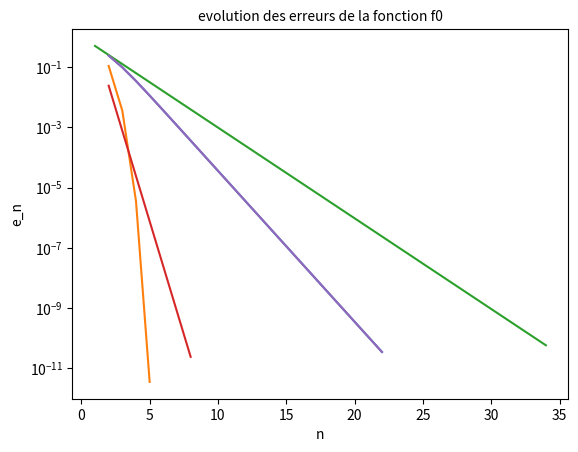

Reproduce this figure in Python.
import math as m
import matplotlib.pyplot as pp
import numpy as np

def f0(x) :
    return 2*x -(1 + m.sin(x))
def f1(x) :
    return x**4+3*x-9
def f2(x) :
    return 3*m.cos(x)-x-2
def f3(x) :
    return x*m.exp(x)-7


def g0(x) :
    return (1 + m.sin(x))/2
def g1_1(x) :
    return((9-3*x)**0.25)
def g1_2(x) :
    return-((9-3*x)**0.25)
def g2_1 (x):
    return(m.acos((x+2)/3))
def g2_2 (x):
    return(-(m.acos((x+2)/3)))
def g3 (x):
    return(m.log(7)-m.log(x))


def fder0 (x) :
    return 2 - m.cos(x)
def fder1 (x) :
    return 4*x**3+3
def fder2 (x) :
    return -3*m.sin(x)-1
def fder3(x):
    return m.exp(x)*(1+x)


####### Fonction résultat

def Point_fixe(g,x0,e,Nitermax):
    L_Pointfixe_n = []
    xold= x0
    xnew = g(xold)
    difference = xnew - xold
    xold = xnew
    n = 1
    L_Pointfixe_xn = []
    L_Pointfixe_en = []
    while abs(difference)>e and n< Nitermax :
        xnew = g(xold)
        difference = xnew-xold
        xold = xnew
        n =n+1
        L_Pointfixe_n.append(n)
        L_Pointfixe_xn.append(xold)
        L_Pointfixe_en.append(abs(difference))
    return L_Pointfixe_n, L_Pointfixe_xn, L_Pointfixe_en


def newton (f,fder,x0,e,Nitermax):
    xold= x0
    xnew = xold-(f(xold)/fder(xold))
    difference = xnew - xold
    xold = xnew
    n = 1
    L_Newton_n = []
    L_Newton_xn = []
    L_Newton_en = []
    while abs(difference)>e and n< Nitermax :
        xnew = xold-(f(xold)/fder(xold))
        difference = xnew-xold
        xold = xnew
        n =n+1
        L_Newton_n.append(n)
        L_Newton_xn.append(xold)
        L_Newton_en.append(abs(difference))
        
    return L_Newton_n,L_Newton_xn,L_Newton_en

def methode_dicotomie(f,a0,b0,e) :
    n = 0
    L_Dichotomie_n = []
    L_Dichotomie_xn = []
    L_Dichotomie_en = []
    while b0 - a0 > e :
        m = (a0+b0)/2
        if f(a0)*f(m) <= 0 :
            b0 = m   
        else :
            a0 = m
        n = n+1
        L_Dichotomie_n.append(n)
        L_Dichotomie_xn.append(m)
        L_Dichotomie_en.append(abs(b0-a0))
    return L_Dichotomie_n, L_Dichotomie_xn, L_Dichotomie_en

def Secante(f,x0,x1,epsilon,Nitermax):
    n= 1
    xold = x0
    xoldold = x1
    xnew = xoldold - (xoldold-xold)*f(xoldold)/(f(xoldold)-f(xold))
    difference = xnew - xold
    xold = xnew
    L_Secante_n = []
    L_Secante_xn = []
    L_Secante_en = []
    while abs(difference)>epsilon and n< Nitermax :
        xnew = xoldold - (xoldold-xold)*f(xoldold)/(f(xoldold)-f(xold))
        difference = xnew-xold
        xold = xnew
        n =n+1
        L_Secante_n.append(n)
        L_Secante_xn.append(xold)
        L_Secante_en.append(abs(difference))
    return L_Secante_n,L_Secante_xn,L_Secante_en

#####methode point fixe

pp.subplot(111)
#fo
L_Pointfixe_n, L_Pointfixe_xn, L_Pointfixe_en = Point_fixe(g0,0,1e-10,5e4)
pp.semilogy(L_Pointfixe_n,L_Pointfixe_en)
#f0
L_Newton_n,L_Newton_xn,L_Newton_en = newton (f0,fder0,0,1e-10,5e4)
pp.semilogy(L_Newton_n,L_Newton_en)
#f0
L_Dichotomie_n, L_Dichotomie_xn, L_Dichotomie_en = methode_dicotomie(f0,0,1,1e-10)
pp.semilogy(L_Dichotomie_n,L_Dichotomie_en)
#fo
L_Secante_n,L_Secante_xn,L_Secante_en =  Secante(f0,0,1,1e-10,5e4)
pp.semilogy(L_Secante_n,L_Secante_en)
pp.semilogy(L_Pointfixe_n,L_Pointfixe_en)
pp.xlabel("n",fontsize=10)
pp.ylabel("e_n",fontsize=10)
pp.title("evolution des erreurs de la fonction f0",fontsize=10)

"""
pp.subplot(321)

#f1-
L_Pointfixe_n, L_Pointfixe_xn, L_Pointfixe_en = Point_fixe(g1_1,1.5,1e-10,5e4)
pp.semilogy(L_Pointfixe_n,L_Pointfixe_en)

#f1-
L_Newton_n,L_Newton_xn,L_Newton_en = newton (f1,fder1,-1.5,1e-10,5e4)
pp.semilogy(L_Newton_n,L_Newton_en)

#f1-
L_Dichotomie_n, L_Dichotomie_xn, L_Dichotomie_en = methode_dicotomie(f1,-2,-1.5,1e-10)
pp.semilogy(L_Dichotomie_n,L_Dichotomie_en)

#f1-
L_Secante_n,L_Secante_xn,L_Secante_en =  Secante(f1,-2,-1.5,1e-10,5e4)
pp.semilogy(L_Secante_n,L_Secante_en)

pp.xlabel("n",fontsize=10)
pp.ylabel("e_n",fontsize=10)
pp.title("f1-",fontsize=10)


pp.subplot(322)

#f1+
L_Pointfixe_n, L_Pointfixe_xn, L_Pointfixe_en = Point_fixe(g1_2,-1.5,1e-10,5e4)
pp.semilogy(L_Pointfixe_n,L_Pointfixe_en)

#f1+
L_Newton_n,L_Newton_xn,L_Newton_en = newton (f1,fder1,1.5,1e-10,5e4)
pp.semilogy(L_Newton_n,L_Newton_en)

#f1+
L_Dichotomie_n, L_Dichotomie_xn, L_Dichotomie_en = methode_dicotomie(f1,1,1.5,1e-10)
pp.semilogy(L_Dichotomie_n,L_Dichotomie_en)

#f1+
L_Secante_n,L_Secante_xn,L_Secante_en =  Secante(f1,1,1.5,1e-10,5e4)
pp.semilogy(L_Secante_n,L_Secante_en)

pp.xlabel("n",fontsize=10)
pp.ylabel("e_n",fontsize=10)
pp.title("f1+",fontsize=10)

pp.subplot(323)

#f2+
L_Pointfixe_n, L_Pointfixe_xn, L_Pointfixe_en = Point_fixe(g2_1,0.5,1e-10,5e4)
pp.semilogy(L_Pointfixe_n,L_Pointfixe_en)

#f2+
L_Newton_n,L_Newton_xn,L_Newton_en = newton (f2,fder2,0.5,1e-10,5e4)
pp.semilogy(L_Newton_n,L_Newton_en)

#f2+
L_Dichotomie_n, L_Dichotomie_xn, L_Dichotomie_en = methode_dicotomie(f2,0.5,1,1e-10)
pp.semilogy(L_Dichotomie_n,L_Dichotomie_en)

#f2+
L_Secante_n,L_Secante_xn,L_Secante_en =  Secante(f2,0.5,1,1e-10,5e4)
pp.semilogy(L_Secante_n,L_Secante_en)

pp.xlabel("n",fontsize=10)
pp.ylabel("e_n",fontsize=10)
pp.title("f2+",fontsize=10)

pp.subplot(324)

#f2-
L_Pointfixe_n, L_Pointfixe_xn, L_Pointfixe_en = Point_fixe(g2_2,-1.5,1e-10,5e4)
pp.semilogy(L_Pointfixe_n,L_Pointfixe_en)

#f2-
L_Newton_n,L_Newton_xn,L_Newton_en = newton (f2,fder2,-1.5,1e-10,5e4)
pp.semilogy(L_Newton_n,L_Newton_en)

#f2-
L_Dichotomie_n, L_Dichotomie_xn, L_Dichotomie_en = methode_dicotomie(f2,-1.5,-1,1e-10)
pp.semilogy(L_Dichotomie_n,L_Dichotomie_en)

#f2-
L_Secante_n,L_Secante_xn,L_Secante_en =  Secante(f2,-1.5,-1,1e-10,5e4)
pp.semilogy(L_Secante_n,L_Secante_en)

pp.xlabel("n",fontsize=10)
pp.ylabel("e_n",fontsize=10)
pp.title("f2-",fontsize=10)

pp.subplot(325)
#f2--
L_Newton_n,L_Newton_xn,L_Newton_en = newton (f2,fder2,-5,1e-10,5e4)
pp.semilogy(L_Newton_n,L_Newton_en)
#f2--
L_Dichotomie_n, L_Dichotomie_xn, L_Dichotomie_en = methode_dicotomie(f2,-4,-3.5,1e-10)
pp.semilogy(L_Dichotomie_n,L_Dichotomie_en)
#f2--
L_Secante_n,L_Secante_xn,L_Secante_en =  Secante(f2,-4,-3.5,1e-10,5e4)
pp.semilogy(L_Secante_n,L_Secante_en)
pp.xlabel("n",fontsize=10)
pp.ylabel("e_n",fontsize=10)
pp.title("f2--",fontsize=10)

pp.subplot(326)
#f3
L_Pointfixe_n, L_Pointfixe_xn, L_Pointfixe_en = Point_fixe(g3,1.5,1e-10,5e4)
pp.semilogy(L_Pointfixe_n,L_Pointfixe_en)

#f3
L_Newton_n,L_Newton_xn,L_Newton_en = newton (f3,fder3,2,1e-10,5e4)
pp.semilogy(L_Newton_n,L_Newton_en)

#f3
L_Dichotomie_n, L_Dichotomie_xn, L_Dichotomie_en = methode_dicotomie(f3,1,2,1e-10)
pp.semilogy(L_Dichotomie_n,L_Dichotomie_en)
#f3
L_Secante_n,L_Secante_xn,L_Secante_en =  Secante(f3,1,2,1e-10,5e4)
pp.semilogy(L_Secante_n,L_Secante_en)

pp.xlabel("n",fontsize=10)
pp.ylabel("e_n",fontsize=10)
pp.title("f3",fontsize=10)

"""

pp.show()







